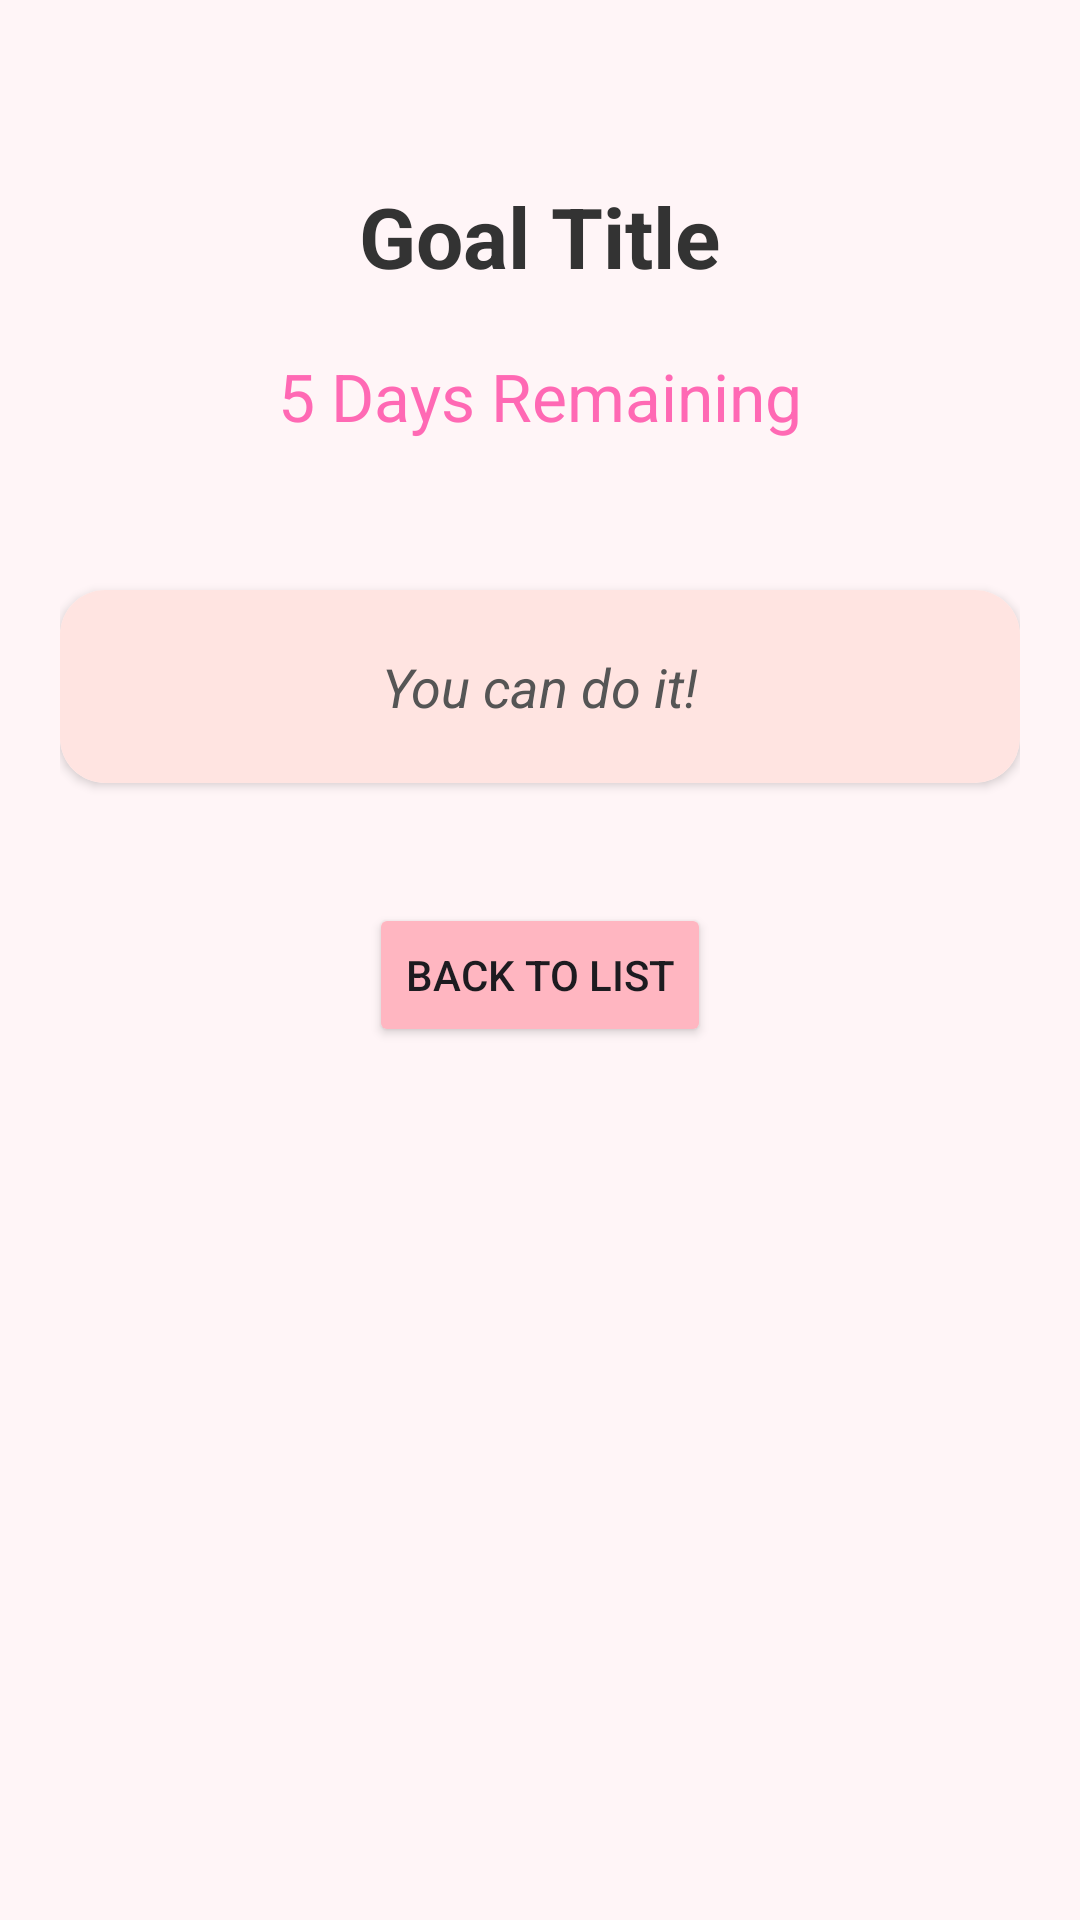

Reconstruct the res/layout file that produces this screen, plus the resources it refers to.
<!-- AndroidManifest.xml: application theme Theme.Timewise -->
<!-- res/layout/activity_goal_details.xml -->
<?xml version="1.0" encoding="utf-8"?>
<LinearLayout xmlns:android="http://schemas.android.com/apk/res/android"
    android:layout_width="match_parent"
    android:layout_height="match_parent"
    android:orientation="vertical"
    android:gravity="center_horizontal"
    android:padding="20dp"
    android:background="#FFF5F7"> <TextView
    android:id="@+id/tvGoalTitleDetail"
    android:layout_width="wrap_content"
    android:layout_height="wrap_content"
    android:text="Goal Title"
    android:textSize="28sp"
    android:textStyle="bold"
    android:textColor="#333333"
    android:layout_marginTop="40dp" />

    <TextView
        android:id="@+id/tvCountdown"
        android:layout_width="wrap_content"
        android:layout_height="wrap_content"
        android:text="5 Days Remaining"
        android:textSize="22sp"
        android:textColor="#FF69B4"
        android:layout_marginTop="20dp"
        android:visibility="visible" />

    <CheckBox
        android:id="@+id/cbDailyDone"
        android:layout_width="wrap_content"
        android:layout_height="wrap_content"
        android:text="I did it today!"
        android:textSize="20sp"
        android:layout_marginTop="20dp"
        android:visibility="gone" />

    <androidx.cardview.widget.CardView
        android:layout_width="match_parent"
        android:layout_height="wrap_content"
        android:layout_marginTop="50dp"
        android:elevation="4dp"
        app:cardCornerRadius="15dp"
        xmlns:app="http://schemas.android.com/apk/res-auto">

        <LinearLayout
            android:layout_width="match_parent"
            android:layout_height="wrap_content"
            android:orientation="vertical"
            android:padding="20dp"
            android:background="#FFE4E1">

            <TextView
                android:id="@+id/tvEncouragement"
                android:layout_width="match_parent"
                android:layout_height="wrap_content"
                android:text="You can do it!"
                android:textAlignment="center"
                android:textSize="18sp"
                android:textStyle="italic"
                android:textColor="#555555" />
        </LinearLayout>
    </androidx.cardview.widget.CardView>

    <Button
        android:id="@+id/btnBack"
        android:layout_width="wrap_content"
        android:layout_height="wrap_content"
        android:text="Back to List"
        android:layout_marginTop="40dp"
        android:backgroundTint="#FFB6C1"
        android:onClick="finishActivity" />

</LinearLayout>
<!-- resources referenced by this layout -->
<resources>
  <style name="Theme.Timewise" parent="Base.Theme.Timewise" />
  <style name="Base.Theme.Timewise" parent="Theme.Material3.DayNight.NoActionBar">
      </style>
</resources>
